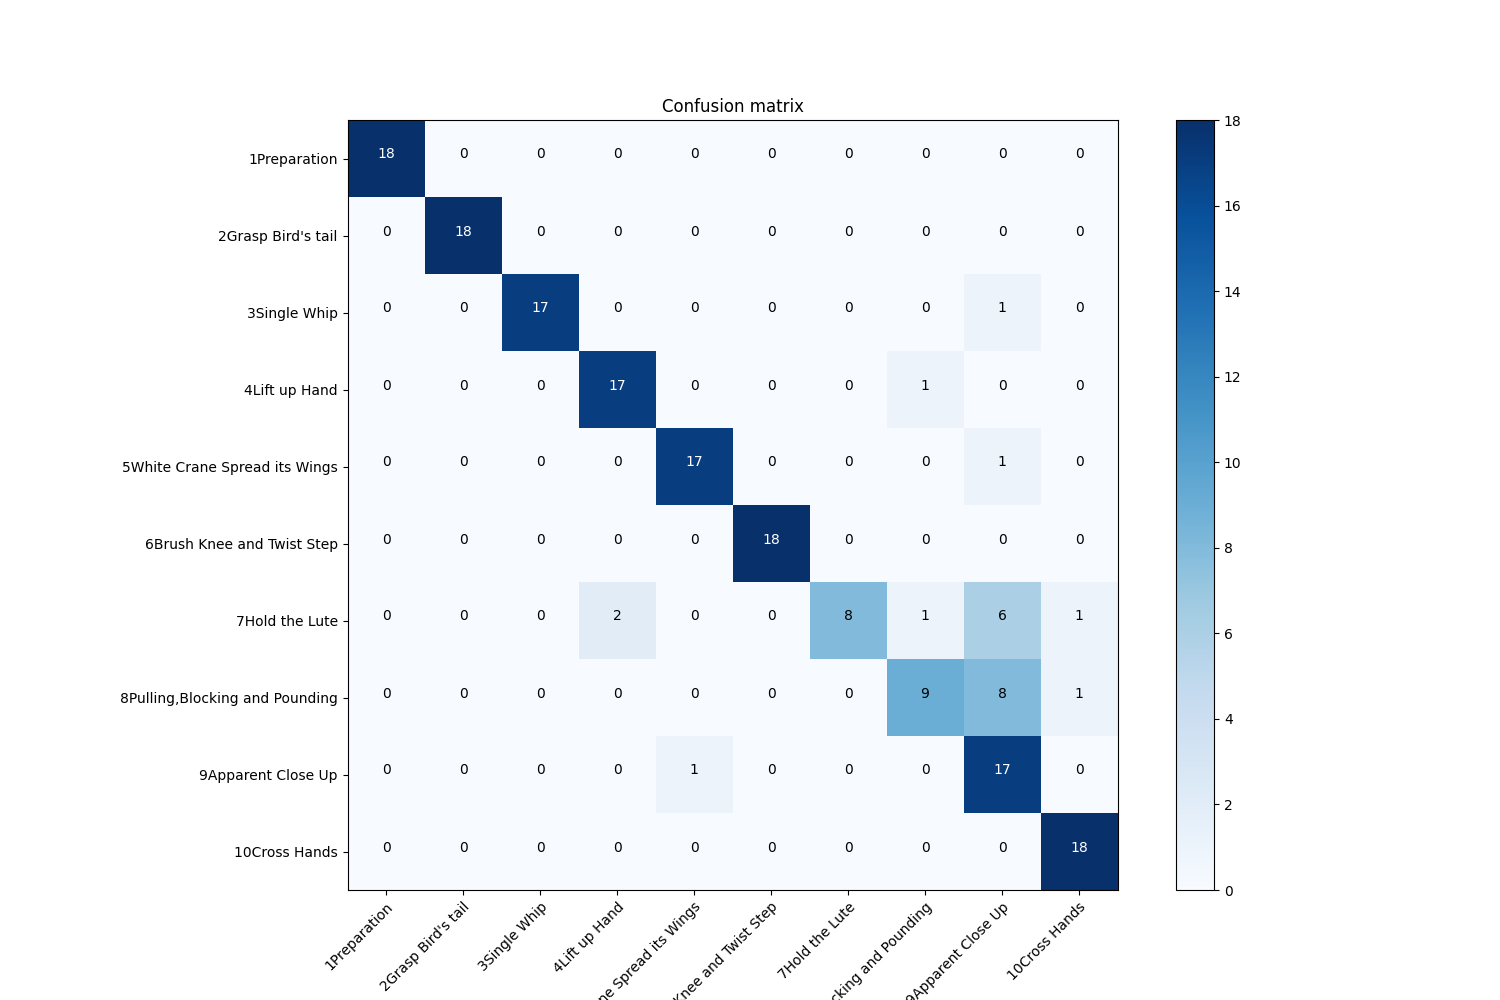

Source data for this figure (header and first rows):
, 1Preparation, 2Grasp Bird's tail, 3Single Whip, 4Lift up Hand, 5White Crane Spread its Wings, 6Brush Knee and Twist Step, 7Hold the Lute, 8Pulling,Blocking and Pounding, 9Apparent Close Up, 10Cross Hands
1Preparation, 18.0, 0.0, 0.0, 0.0, 0.0, 0.0, 0.0, 0.0, 0.0, 0.0
2Grasp Bird's tail, 0.0, 18.0, 0.0, 0.0, 0.0, 0.0, 0.0, 0.0, 0.0, 0.0
3Single Whip, 0.0, 0.0, 17.0, 0.0, 0.0, 0.0, 0.0, 0.0, 1.0, 0.0
4Lift up Hand, 0.0, 0.0, 0.0, 17.0, 0.0, 0.0, 0.0, 1.0, 0.0, 0.0
5White Crane Spread its Wings, 0.0, 0.0, 0.0, 0.0, 17.0, 0.0, 0.0, 0.0, 1.0, 0.0
6Brush Knee and Twist Step, 0.0, 0.0, 0.0, 0.0, 0.0, 18.0, 0.0, 0.0, 0.0, 0.0
7Hold the Lute, 0.0, 0.0, 0.0, 2.0, 0.0, 0.0, 8.0, 1.0, 6.0, 1.0
8Pulling,Blocking and Pounding, 0.0, 0.0, 0.0, 0.0, 0.0, 0.0, 0.0, 9.0, 8.0, 1.0
9Apparent Close Up, 0.0, 0.0, 0.0, 0.0, 1.0, 0.0, 0.0, 0.0, 17.0, 0.0
10Cross Hands, 0.0, 0.0, 0.0, 0.0, 0.0, 0.0, 0.0, 0.0, 0.0, 18.0
